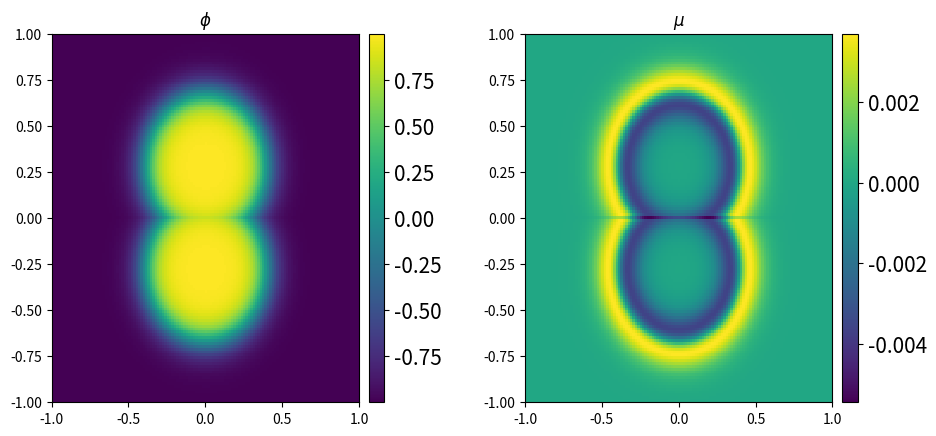

The matplotlib source for this figure: (Note: this script raises an exception after producing the figure.)
#!/usr/bin/env python3
# -*- coding: utf-8 -*-
"""
Created on Mon Apr  4 23:08:39 2022

@author: sandeep
"""

#!/usr/bin/env python3
# -*- coding: utf-8 -*-
"""
Created on Fri Apr  1 15:34:19 2022

@author: sandeep
"""

# Simple Allen-Cahn phase-field model
import numpy as np
from matplotlib import pyplot as plt
from sys import exit
from mpl_toolkits.axes_grid1 import make_axes_locatable

from scipy.integrate import solve_ivp





def f_y(t,phi):
    dx = 1/64
    #dy = 1/512
    phi = np.reshape(phi, (129, 129))
    phi_fx = np.roll(phi, 1, axis=0)    # forward in x
    phi_bx = np.roll(phi, -1, axis=0)   # backward in x
    phi_fy = np.roll(phi, 1, axis=1)    # forward in y
    phi_by = np.roll(phi, -1, axis=1)   # backward in y
    phi_lap = (phi_fx + phi_bx + phi_fy + phi_by - 4 * phi) / (dx**2)
    
    gamma_1 = 2.5e-6      # Sort of interface energy, larger value, more diffuse, more round shapes
    mobility = 1.0 # Mobility of the interface
    gamma_2 = 1e-2
    f_phi = gamma_2*(np.power(phi,3)-phi)
    mu = f_phi - gamma_1*phi_lap
    
    mu_fx = np.roll(mu, 1, axis=0)    # forward in x
    mu_bx = np.roll(mu, -1, axis=0)   # backward in x
    mu_fy = np.roll(mu, 1, axis=1)    # forward in y
    mu_by = np.roll(mu, -1, axis=1)   # backward in y
    mu_lap = (mu_fx + mu_bx  + mu_fy + mu_by - 4 * mu) / (dx**2)
    f_y_value = mobility * ( mu_lap )
    
    f_y_value = np.reshape(f_y_value,-1)
    return f_y_value



def calc_mu(phi):
    dx = 1/64
    #dy = 1/512
    #phi = np.reshape(phi, (129, 129))
    phi_fx = np.roll(phi, 1, axis=0)    # forward in x
    phi_bx = np.roll(phi, -1, axis=0)   # backward in x
    phi_fy = np.roll(phi, 1, axis=1)    # forward in y
    phi_by = np.roll(phi, -1, axis=1)   # backward in y
    phi_lap = (phi_fx + phi_bx + phi_fy + phi_by - 4 * phi) / (dx**2)
    
    gamma_1 = 2.5e-6      # Sort of interface energy, larger value, more diffuse, more round shapes
    mobility = 1.0 # Mobility of the interface
    gamma_2 = 1e-2
    f_phi = gamma_2*(np.power(phi,3)-phi)
    mu = f_phi - gamma_1*phi_lap
    
    return mu

# Main run part
# Initialization / geometry and parameters
N = 128           # system size in x
Ny = 128            # system size in y
Nt = 200

end_t= 1
dt = end_t/Nt

x = np.linspace(-1,1,N+1)
y = np.linspace(-1, 1,Ny+1)
t = np.linspace(0,end_t,Nt+1)
t_eval_v = list(np.linspace(0,end_t,Nt+1))

X, Y= np.meshgrid(x,y,indexing='ij')

# Phi is the scalar field (order parameter), 0 means the first phase, 1 means the second phase

#Phi = (X**2)*np.sin(2*np.pi*X)
#Phi = (X**2)*np.cos(np.pi*X)

#Phi_ini = (x**2)*np.cos(np.pi*x)

#r = 0.3*centre
r = 0.4
centre = 0;
#R1 = np.sqrt((X-centre-r)**2+(Y-centre)**2)
#R2 = np.sqrt((X-centre+r)**2+(Y-centre)**2)
R1 = np.sqrt((X-centre-0.7*r)**2+(Y-centre)**2)
R2 = np.sqrt((X-centre+0.7*r)**2+(Y-centre)**2)
#epsilon = 3
epsilon =0.1
a1 = np.tanh((r-R1)/epsilon)
a2 = np.tanh((r-R2)/epsilon)
Phi = np.maximum(a1,a2)

mu = calc_mu(Phi)

Phi_r = np.reshape(Phi,-1)
#Phi_ini =-np.cos(2*np.pi*x)
#test = f_y(t,Phi_ini)

fig = plt.figure(figsize=(10, 5))
ax = fig.add_subplot(121)
h1 = ax.imshow(Phi, interpolation='nearest', 
        extent=[x.min(), x.max(), x.min(), x.max()], 
        origin='lower', aspect='auto')
divider = make_axes_locatable(ax)
cax = divider.append_axes("right", size="5%", pad=0.10)
cbar = fig.colorbar(h1, cax=cax)
cbar.ax.tick_params(labelsize=15) 
#ax.set_title('Frame = '+str(frame))
ax.set_title('$\phi$')

ax = fig.add_subplot(122)
h2 = ax.imshow(mu, interpolation='nearest', 
        extent=[x.min(), x.max(), x.min(), x.max()], 
        origin='lower', aspect='auto')
divider = make_axes_locatable(ax)
cax = divider.append_axes("right", size="5%", pad=0.10)
cbar = fig.colorbar(h2, cax=cax)
cbar.ax.tick_params(labelsize=15) 
ax.set_title('$\mu$')
fig.tight_layout(pad=3.0)




sol = solve_ivp(f_y,[0,end_t],Phi_r,method='Radau',t_eval = t_eval_v)

phi_out = sol.y

phi_out1 = np.reshape(phi_out,(129,129,Nt+1))

frame =0

for i in range(0, Nt+1):
    
    Phi = phi_out1[:,:,i]
    mu = calc_mu(Phi)
    frame = frame + 1

    # plotting and reporting every 10 steps, note that mean(Phi) is constant here, the system is conserved. Phi can be
    # solute concentration for example.
    if np.mod(frame, 10) == 0:
        print("Frame = ", frame, "/ Max Phi = ", np.max(Phi), "/ Min Phi =  ",
              np.min(Phi), "/ Mean Phi =", np.mean(Phi))
        # plotting part
        #plt.clf()
        #plt.imshow(Phi, interpolation='bilinear')
        #plt.colorbar()
        #plt.title("Frame = " + str(frame))
        #plt.draw()
        # plt.clim(0, 1)
        #plt.pause(0.00000001)
        fig = plt.figure(figsize=(10, 5))
        ax = fig.add_subplot(121)
        h1 = ax.imshow(Phi, interpolation='nearest', 
                        extent=[x.min(), x.max(), x.min(), x.max()], 
                        origin='lower', aspect='auto')
        divider = make_axes_locatable(ax)
        cax = divider.append_axes("right", size="5%", pad=0.10)
        cbar = fig.colorbar(h1, cax=cax)
        cbar.ax.tick_params(labelsize=15) 
        #ax.set_title('Frame = '+str(frame))
        ax.set_title('$\phi$')

        ax = fig.add_subplot(122)
        h2 = ax.imshow(mu, interpolation='nearest', 
                        extent=[x.min(), x.max(), x.min(), x.max()], 
                        origin='lower', aspect='auto')
        divider = make_axes_locatable(ax)
        cax = divider.append_axes("right", size="5%", pad=0.10)
        cbar = fig.colorbar(h2, cax=cax)
        cbar.ax.tick_params(labelsize=15) 
        ax.set_title('$\mu$')
        fig.tight_layout(pad=3.0)
        plt.show()

# fig = plt.figure(figsize=(5, 5))
# ax = fig.add_subplot(111)
# h1 = ax.imshow(test1, interpolation='nearest', 
#         extent=[x.min(), x.max(), y.min(), y.max()], 
#         origin='lower', aspect='auto')
# divider = make_axes_locatable(ax)
# cax = divider.append_axes("right", size="5%", pad=0.10)
# cbar = fig.colorbar(h1, cax=cax)
# cbar.ax.tick_params(labelsize=15) 
# #ax.set_title('Frame = '+str(frame))
# ax.set_title('$\phi$')

    
# fig = plt.figure(figsize=(5, 5))
# ax = fig.add_subplot(111)
# h1 = ax.imshow(sol.y, interpolation='nearest', 
#         extent=[t.min(), t.max(), x.min(), x.max()], 
#         origin='lower', aspect='auto')
# divider = make_axes_locatable(ax)
# cax = divider.append_axes("right", size="5%", pad=0.10)
# cbar = fig.colorbar(h1, cax=cax)
# cbar.ax.tick_params(labelsize=15) 
# #ax.set_title('Frame = '+str(frame))
# ax.set_title('$\phi$')

# Phi_all = {}
# Phi_all['u'] = sol.y
# Phi_all['x'] = X
# Phi_all['t'] = T

# np.save('ch_Phi_1e6_1e2.npy', Phi_all)


